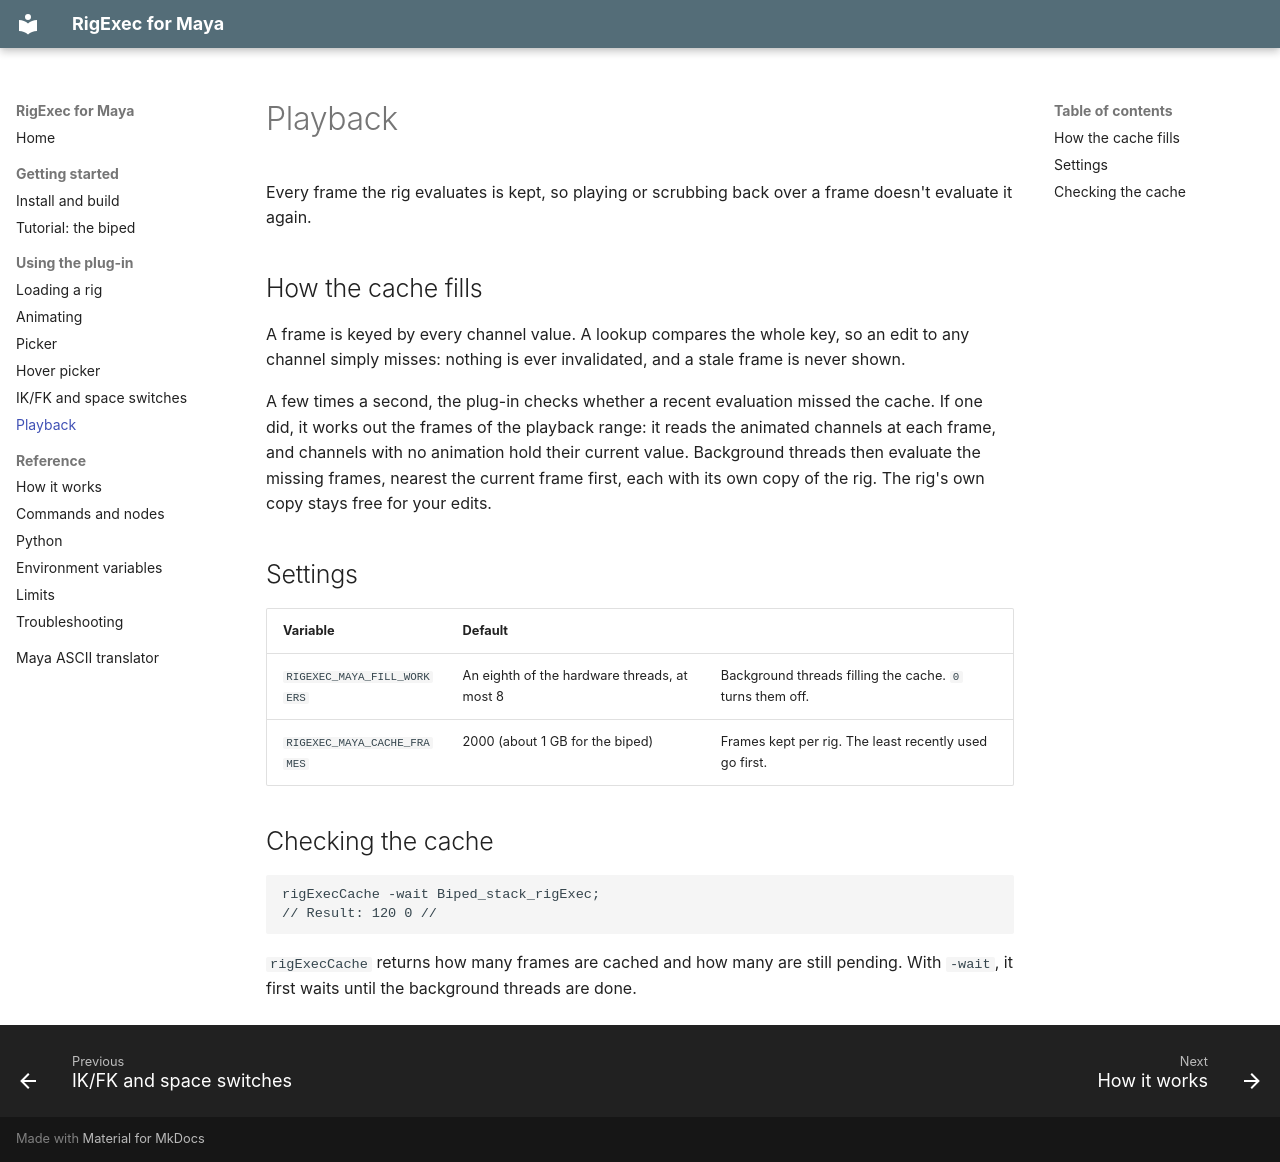

repository: usdCharacter/usdRig_maya · page: playback/index.html · generator: mkdocs

# Playback

Every frame the rig evaluates is kept, so playing or scrubbing back over a
frame doesn't evaluate it again.

## How the cache fills

A frame is keyed by every channel value. A lookup compares the whole key,
so an edit to any channel simply misses: nothing is ever invalidated, and a
stale frame is never shown.

A few times a second, the plug-in checks whether a recent evaluation
missed the cache. If one did, it works out the frames of the playback range:
it reads the animated channels at each frame, and channels with no
animation hold their current value. Background threads then evaluate the
missing frames, nearest the current frame first, each with its own copy of
the rig. The rig's own copy stays free for your edits.

## Settings

| Variable | Default | |
| --- | --- | --- |
| `RIGEXEC_MAYA_FILL_WORKERS` | An eighth of the hardware threads, at most 8 | Background threads filling the cache. `0` turns them off. |
| `RIGEXEC_MAYA_CACHE_FRAMES` | 2000 (about 1 GB for the biped) | Frames kept per rig. The least recently used go first. |

## Checking the cache

```mel
rigExecCache -wait Biped_stack_rigExec;
// Result: 120 0 //
```

`rigExecCache` returns how many frames are cached and how many are still
pending. With `-wait`, it first waits until the background threads are done.
